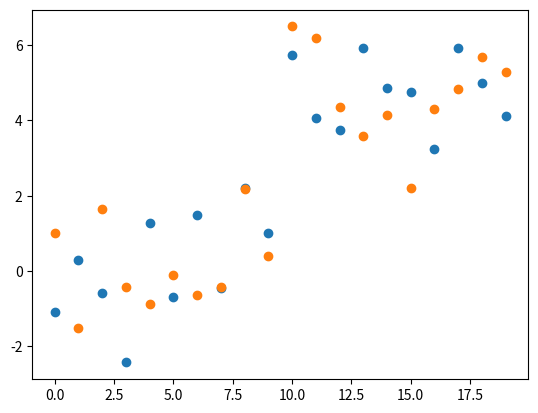

Python code for this plot:
import numpy as np
import matplotlib.pyplot as plt

rng = np.random.RandomState(123)

d = 2
N = 10
mean = 5


x1 = rng.randn(N ,d) + np.array([0,0])
x2 = rng.randn(N, d) + np.array([5,5])
print("x1 is :", x1)
print("x2 is :", x2)

#データを一つの二次元配列(20*2)ににまとめる
x = np.concatenate((x1, x2), axis = 0)
print("x is :", x)

#描写
plt.plot(x ,"o")
plt.show()

#重みとバイアスの初期化
w = np.zeros(d)
b = 0
